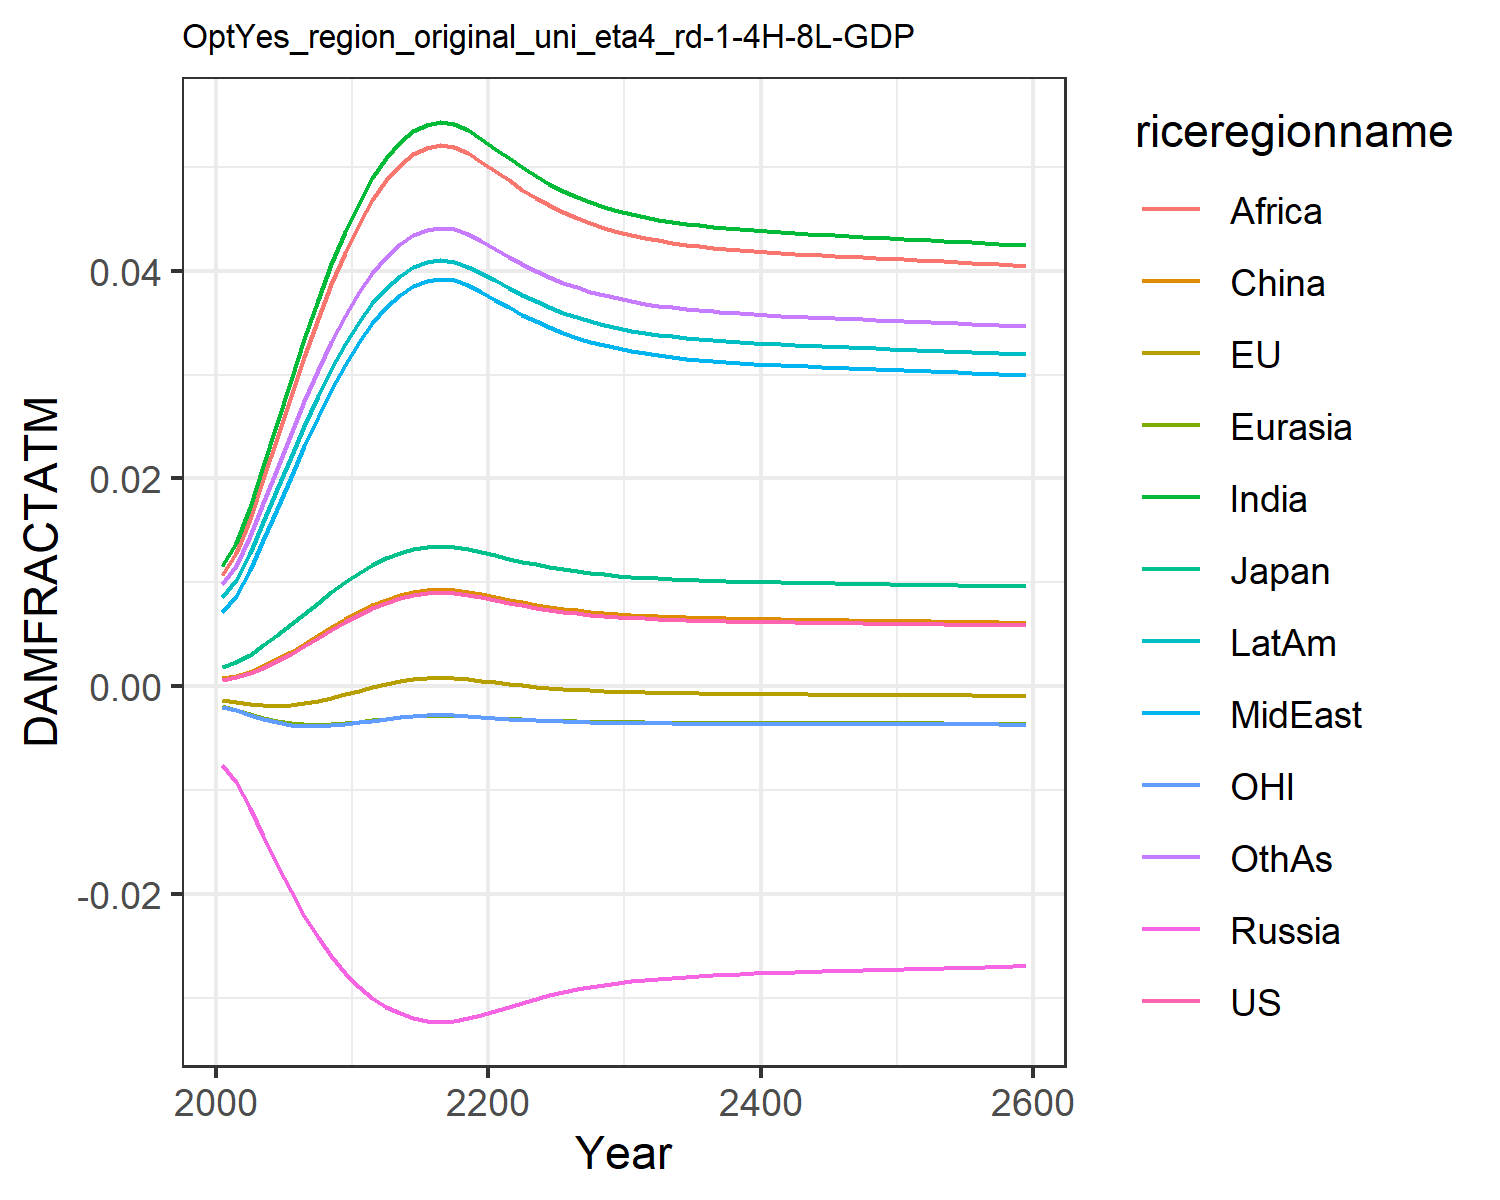

The table this chart was drawn from, first rows:
0.0006044859214990092, -0.0013477832574872255, 0.0018660811771578033, -0.007563917650864247, -0.001960953564571073, 0.0007416561617866197, 0.011520656241875512, 0.00709288722211721, 0.01066987500895466, 0.008534084211010144, -0.0020107308894597364, 0.009810033506581642
0.0008334, -0.001513, 0.002306, -0.009211, -0.002256, 0.0009803, 0.01374, 0.008664, 0.01278, 0.0102, -0.002325, 0.0116
0.001242, -0.001713, 0.003039, -0.01174, -0.002669, 0.001404, 0.01725, 0.01117, 0.01614, 0.01284, -0.002761, 0.01442
0.001771, -0.001849, 0.003919, -0.01447, -0.003053, 0.00195, 0.02121, 0.01404, 0.01994, 0.01583, -0.003165, 0.01761
0.002401, -0.001888, 0.004899, -0.0172, -0.003361, 0.002597, 0.02535, 0.01706, 0.02393, 0.01896, -0.003486, 0.02094
0.003107, -0.001822, 0.005935, -0.01977, -0.003572, 0.003319, 0.02948, 0.02011, 0.0279, 0.02208, -0.003702, 0.02426
0.00386, -0.00166, 0.006989, -0.02212, -0.003686, 0.004088, 0.03344, 0.02308, 0.03174, 0.02509, -0.003811, 0.02744
0.004634, -0.001419, 0.00803, -0.0242, -0.003712, 0.004876, 0.03717, 0.02589, 0.03535, 0.02792, -0.003827, 0.03042
0.005406, -0.00112, 0.009036, -0.02602, -0.003667, 0.00566, 0.04061, 0.02852, 0.03869, 0.03054, -0.003765, 0.03318
0.006157, -0.0007831, 0.00999, -0.0276, -0.003568, 0.006423, 0.04374, 0.03093, 0.04175, 0.03293, -0.003646, 0.03568
0.006871, -0.0004284, 0.01088, -0.02895, -0.003431, 0.007147, 0.04655, 0.03311, 0.0445, 0.03508, -0.003486, 0.03793
0.007501, -9.135126392456009e-5, 0.01165, -0.03003, -0.003282, 0.007785, 0.04892, 0.03496, 0.04681, 0.03689, -0.003315, 0.03982
0.008035, 0.0002104, 0.01229, -0.03088, -0.003135, 0.008326, 0.05085, 0.03648, 0.04871, 0.03837, -0.003148, 0.04137
0.008463, 0.0004612, 0.0128, -0.03152, -0.003007, 0.008759, 0.05236, 0.03767, 0.05019, 0.03952, -0.003003, 0.04257
0.008771, 0.0006469, 0.01317, -0.03196, -0.002908, 0.009071, 0.05342, 0.03851, 0.05123, 0.04034, -0.002891, 0.04342
0.008958, 0.0007612, 0.01339, -0.03222, -0.002846, 0.009259, 0.05405, 0.03902, 0.05185, 0.04082, -0.002822, 0.04392
0.009034, 0.0008081, 0.01348, -0.03232, -0.002821, 0.009336, 0.05431, 0.03922, 0.05211, 0.04102, -0.002793, 0.04413
0.008978, 0.0007735, 0.01341, -0.03224, -0.00284, 0.00928, 0.05412, 0.03907, 0.05192, 0.04087, -0.002814, 0.04398
0.008798, 0.0006631, 0.0132, -0.032, -0.0029, 0.009097, 0.05351, 0.03859, 0.05132, 0.04041, -0.002882, 0.04349
0.008556, 0.0005168, 0.01291, -0.03165, -0.002978, 0.008853, 0.05268, 0.03793, 0.0505, 0.03977, -0.00297, 0.04283
0.008292, 0.00036, 0.0126, -0.03127, -0.003059, 0.008586, 0.05176, 0.0372, 0.0496, 0.03906, -0.003062, 0.04209
0.00803, 0.0002071, 0.01228, -0.03087, -0.003137, 0.00832, 0.05083, 0.03647, 0.04869, 0.03835, -0.00315, 0.04135
0.007782, 6.580594071485188e-5, 0.01199, -0.03048, -0.003207, 0.00807, 0.04994, 0.03577, 0.04782, 0.03767, -0.003229, 0.04064
0.007556, -6.060453773810894e-5, 0.01171, -0.03012, -0.003267, 0.007841, 0.04912, 0.03512, 0.04701, 0.03704, -0.003298, 0.03999
0.007355, -0.0001714, 0.01147, -0.02979, -0.003319, 0.007637, 0.04838, 0.03454, 0.04628, 0.03647, -0.003357, 0.03939
0.007177, -0.0002671, 0.01125, -0.02948, -0.003362, 0.007457, 0.04771, 0.03402, 0.04563, 0.03597, -0.003406, 0.03886
0.007023, -0.0003491, 0.01106, -0.02922, -0.003398, 0.0073, 0.04713, 0.03356, 0.04506, 0.03552, -0.003448, 0.0384
0.006889, -0.000419, 0.0109, -0.02898, -0.003428, 0.007165, 0.04662, 0.03317, 0.04456, 0.03513, -0.003482, 0.03799
0.006774, -0.0004783, 0.01076, -0.02877, -0.003452, 0.007048, 0.04618, 0.03282, 0.04413, 0.03479, -0.00351, 0.03763
0.006675, -0.0005287, 0.01064, -0.02859, -0.003473, 0.006948, 0.04579, 0.03252, 0.04376, 0.0345, -0.003534, 0.03733
0.00659, -0.0005714, 0.01053, -0.02843, -0.00349, 0.006862, 0.04546, 0.03227, 0.04343, 0.03424, -0.003554, 0.03706
0.006518, -0.0006077, 0.01044, -0.0283, -0.003504, 0.006789, 0.04518, 0.03204, 0.04315, 0.03403, -0.00357, 0.03683
0.006455, -0.0006386, 0.01036, -0.02818, -0.003516, 0.006726, 0.04493, 0.03185, 0.04291, 0.03384, -0.003584, 0.03664
0.006402, -0.000665, 0.0103, -0.02808, -0.003526, 0.006671, 0.04472, 0.03169, 0.04271, 0.03368, -0.003596, 0.03647
0.006355, -0.0006878, 0.01024, -0.02799, -0.003534, 0.006624, 0.04453, 0.03154, 0.04252, 0.03353, -0.003606, 0.03632
0.006314, -0.0007075, 0.01019, -0.02791, -0.003541, 0.006583, 0.04437, 0.03142, 0.04237, 0.03341, -0.003614, 0.03619
0.006279, -0.0007248, 0.01014, -0.02784, -0.003547, 0.006546, 0.04423, 0.03131, 0.04223, 0.0333, -0.003621, 0.03608
0.006247, -0.0007399, 0.0101, -0.02778, -0.003553, 0.006514, 0.0441, 0.03121, 0.0421, 0.0332, -0.003628, 0.03597
0.006219, -0.0007534, 0.01007, -0.02772, -0.003558, 0.006486, 0.04399, 0.03112, 0.04199, 0.03312, -0.003633, 0.03588
0.006194, -0.0007656, 0.01004, -0.02767, -0.003562, 0.00646, 0.04389, 0.03104, 0.04189, 0.03304, -0.003638, 0.0358
0.006171, -0.0007766, 0.01001, -0.02763, -0.003566, 0.006437, 0.04379, 0.03097, 0.0418, 0.03297, -0.003643, 0.03573
0.006149, -0.0007868, 0.009981, -0.02758, -0.003569, 0.006415, 0.04371, 0.0309, 0.04172, 0.0329, -0.003647, 0.03566
0.006129, -0.0007963, 0.009955, -0.02754, -0.003573, 0.006395, 0.04363, 0.03084, 0.04164, 0.03284, -0.003651, 0.03559
0.00611, -0.0008052, 0.009932, -0.02751, -0.003576, 0.006375, 0.04355, 0.03078, 0.04156, 0.03278, -0.003654, 0.03553
0.006092, -0.0008137, 0.009909, -0.02747, -0.003579, 0.006357, 0.04348, 0.03072, 0.04149, 0.03273, -0.003658, 0.03547
0.006075, -0.0008219, 0.009887, -0.02744, -0.003581, 0.006339, 0.0434, 0.03067, 0.04142, 0.03267, -0.003661, 0.03542
0.006058, -0.0008299, 0.009866, -0.0274, -0.003584, 0.006322, 0.04333, 0.03062, 0.04135, 0.03262, -0.003664, 0.03536
0.006041, -0.0008377, 0.009845, -0.02737, -0.003587, 0.006305, 0.04327, 0.03056, 0.04129, 0.03257, -0.003667, 0.03531
0.006024, -0.0008453, 0.009824, -0.02734, -0.003589, 0.006288, 0.0432, 0.03051, 0.04122, 0.03252, -0.00367, 0.03525
0.006008, -0.0008529, 0.009803, -0.0273, -0.003592, 0.006272, 0.04313, 0.03046, 0.04116, 0.03246, -0.003673, 0.0352
0.005992, -0.0008604, 0.009783, -0.02727, -0.003594, 0.006255, 0.04307, 0.03041, 0.04109, 0.03241, -0.003676, 0.03515
0.005976, -0.000868, 0.009762, -0.02724, -0.003597, 0.006239, 0.043, 0.03036, 0.04103, 0.03236, -0.003679, 0.03509
0.005959, -0.0008755, 0.009742, -0.0272, -0.003599, 0.006222, 0.04293, 0.03031, 0.04096, 0.03231, -0.003682, 0.03504
0.005943, -0.0008831, 0.009721, -0.02717, -0.003601, 0.006206, 0.04287, 0.03025, 0.0409, 0.03226, -0.003685, 0.03498
0.005926, -0.0008907, 0.0097, -0.02714, -0.003604, 0.006189, 0.0428, 0.0302, 0.04083, 0.03221, -0.003688, 0.03493
0.00591, -0.0008983, 0.009679, -0.0271, -0.003606, 0.006172, 0.04273, 0.03015, 0.04076, 0.03216, -0.003691, 0.03488
0.005893, -0.000906, 0.009658, -0.02707, -0.003609, 0.006155, 0.04266, 0.03009, 0.0407, 0.0321, -0.003694, 0.03482
0.005876, -0.0009137, 0.009636, -0.02703, -0.003611, 0.006138, 0.04259, 0.03004, 0.04063, 0.03205, -0.003696, 0.03476
0.005859, -0.0009215, 0.009615, -0.027, -0.003613, 0.00612, 0.04252, 0.02999, 0.04056, 0.032, -0.003699, 0.03471
0.005842, -0.0009293, 0.009593, -0.02696, -0.003616, 0.006103, 0.04245, 0.02993, 0.04049, 0.03194, -0.003702, 0.03465
